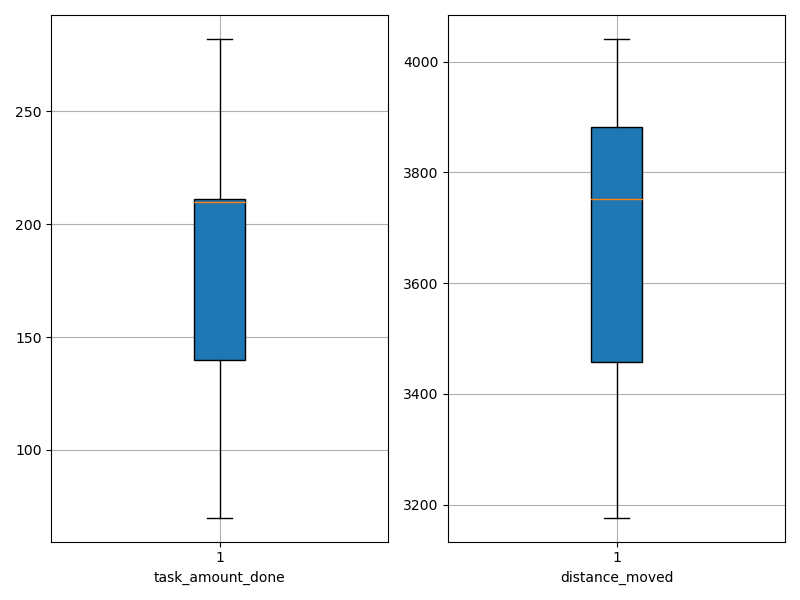

The table this chart was drawn from, first rows:
agent_id, task_amount_done, distance_moved
0, 140.0, 3207
1, 211.0, 3398
2, 208.0, 3479
3, 279.0, 3261
4, 211.0, 3552
5, 140.0, 3842
6, 210.0, 3830
7, 211.0, 3901
8, 140.0, 3955
9, 139.0, 4041
10, 280.0, 3234
11, 281.0, 3177
12, 210.0, 3557
13, 211.0, 3976
14, 210.0, 3966
15, 209.0, 3690
16, 282.0, 3491
17, 139.0, 3875
18, 70.0, 3815
19, 209.0, 3823
